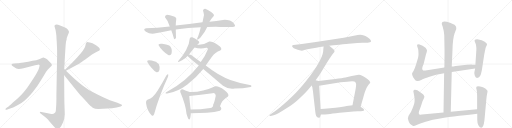
t = 0.00 s
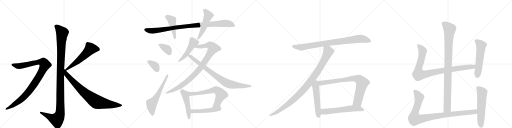
t = 4.31 s
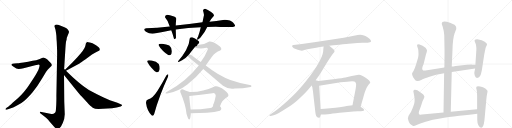
t = 8.63 s
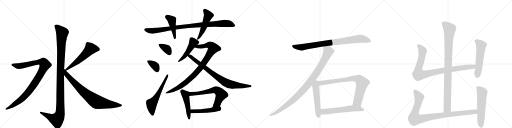
t = 12.94 s
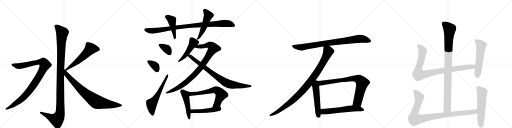
t = 17.25 s
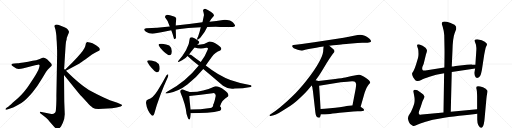
t = 21.57 s

The animated SVG that drew these frames (rendered in a browser with its animation timeline set to each time). Animation: 26 CSS @keyframes rules; one cycle of 21.57 s.

<svg version="1.1" viewBox="0 0 4096 1024" xmlns="http://www.w3.org/2000/svg">
  <g stroke="lightgray" stroke-dasharray="1,1" stroke-width="1" transform="scale(4, 4)">
    <line x1="0" y1="0" x2="256" y2="256"></line>
    <line x1="256" y1="0" x2="0" y2="256"></line>
    <line x1="128" y1="0" x2="128" y2="256"></line>
    <line x1="0" y1="128" x2="256" y2="128"></line>
    <line x1="256" y1="0" x2="512" y2="256"></line>
    <line x1="512" y1="0" x2="256" y2="256"></line>
    <line x1="384" y1="0" x2="384" y2="256"></line>
    <line x1="256" y1="128" x2="512" y2="128"></line>
    <line x1="512" y1="0" x2="768" y2="256"></line>
    <line x1="768" y1="0" x2="512" y2="256"></line>
    <line x1="640" y1="0" x2="640" y2="256"></line>
    <line x1="512" y1="128" x2="768" y2="128"></line>
    <line x1="768" y1="0" x2="1024" y2="256"></line>
    <line x1="1024" y1="0" x2="768" y2="256"></line>
    <line x1="896" y1="0" x2="896" y2="256"></line>
    <line x1="768" y1="128" x2="1024" y2="128"></line>
  </g>
<g transform="scale(1, -1) translate(0, -850)">
   <style type="text/css">
    @keyframes keyframes0 {
      from {
       stroke: black;
       stroke-dashoffset: 1170;
       stroke-width: 128;
       }
       79% {
       animation-timing-function: step-end;
       stroke: black;
       stroke-dashoffset: 0;
       stroke-width: 128;
       }
       to {
       stroke: black;
       stroke-width: 1024;
       }
       }
       #make-me-a-hanzi-animation-0 {
         animation: keyframes0 1.202148s both;
         animation-delay: 0.000000s;
         animation-timing-function: linear;
       }
    @keyframes keyframes1 {
      from {
       stroke: black;
       stroke-dashoffset: 1010;
       stroke-width: 128;
       }
       77% {
       animation-timing-function: step-end;
       stroke: black;
       stroke-dashoffset: 0;
       stroke-width: 128;
       }
       to {
       stroke: black;
       stroke-width: 1024;
       }
       }
       #make-me-a-hanzi-animation-1 {
         animation: keyframes1 1.071940s both;
         animation-delay: 1.202148s;
         animation-timing-function: linear;
       }
    @keyframes keyframes2 {
      from {
       stroke: black;
       stroke-dashoffset: 575;
       stroke-width: 128;
       }
       65% {
       animation-timing-function: step-end;
       stroke: black;
       stroke-dashoffset: 0;
       stroke-width: 128;
       }
       to {
       stroke: black;
       stroke-width: 1024;
       }
       }
       #make-me-a-hanzi-animation-2 {
         animation: keyframes2 0.717936s both;
         animation-delay: 2.274089s;
         animation-timing-function: linear;
       }
    @keyframes keyframes3 {
      from {
       stroke: black;
       stroke-dashoffset: 812;
       stroke-width: 128;
       }
       73% {
       animation-timing-function: step-end;
       stroke: black;
       stroke-dashoffset: 0;
       stroke-width: 128;
       }
       to {
       stroke: black;
       stroke-width: 1024;
       }
       }
       #make-me-a-hanzi-animation-3 {
         animation: keyframes3 0.910807s both;
         animation-delay: 2.992025s;
         animation-timing-function: linear;
       }
    @keyframes keyframes4 {
      from {
       stroke: black;
       stroke-dashoffset: 965;
       stroke-width: 128;
       }
       76% {
       animation-timing-function: step-end;
       stroke: black;
       stroke-dashoffset: 0;
       stroke-width: 128;
       }
       to {
       stroke: black;
       stroke-width: 1024;
       }
       }
       #make-me-a-hanzi-animation-4 {
         animation: keyframes4 1.035319s both;
         animation-delay: 3.902832s;
         animation-timing-function: linear;
       }
    @keyframes keyframes5 {
      from {
       stroke: black;
       stroke-dashoffset: 450;
       stroke-width: 128;
       }
       59% {
       animation-timing-function: step-end;
       stroke: black;
       stroke-dashoffset: 0;
       stroke-width: 128;
       }
       to {
       stroke: black;
       stroke-width: 1024;
       }
       }
       #make-me-a-hanzi-animation-5 {
         animation: keyframes5 0.616211s both;
         animation-delay: 4.938151s;
         animation-timing-function: linear;
       }
    @keyframes keyframes6 {
      from {
       stroke: black;
       stroke-dashoffset: 501;
       stroke-width: 128;
       }
       62% {
       animation-timing-function: step-end;
       stroke: black;
       stroke-dashoffset: 0;
       stroke-width: 128;
       }
       to {
       stroke: black;
       stroke-width: 1024;
       }
       }
       #make-me-a-hanzi-animation-6 {
         animation: keyframes6 0.657715s both;
         animation-delay: 5.554362s;
         animation-timing-function: linear;
       }
    @keyframes keyframes7 {
      from {
       stroke: black;
       stroke-dashoffset: 353;
       stroke-width: 128;
       }
       53% {
       animation-timing-function: step-end;
       stroke: black;
       stroke-dashoffset: 0;
       stroke-width: 128;
       }
       to {
       stroke: black;
       stroke-width: 1024;
       }
       }
       #make-me-a-hanzi-animation-7 {
         animation: keyframes7 0.537272s both;
         animation-delay: 6.212077s;
         animation-timing-function: linear;
       }
    @keyframes keyframes8 {
      from {
       stroke: black;
       stroke-dashoffset: 355;
       stroke-width: 128;
       }
       54% {
       animation-timing-function: step-end;
       stroke: black;
       stroke-dashoffset: 0;
       stroke-width: 128;
       }
       to {
       stroke: black;
       stroke-width: 1024;
       }
       }
       #make-me-a-hanzi-animation-8 {
         animation: keyframes8 0.538900s both;
         animation-delay: 6.749349s;
         animation-timing-function: linear;
       }
    @keyframes keyframes9 {
      from {
       stroke: black;
       stroke-dashoffset: 599;
       stroke-width: 128;
       }
       66% {
       animation-timing-function: step-end;
       stroke: black;
       stroke-dashoffset: 0;
       stroke-width: 128;
       }
       to {
       stroke: black;
       stroke-width: 1024;
       }
       }
       #make-me-a-hanzi-animation-9 {
         animation: keyframes9 0.737467s both;
         animation-delay: 7.288249s;
         animation-timing-function: linear;
       }
    @keyframes keyframes10 {
      from {
       stroke: black;
       stroke-dashoffset: 489;
       stroke-width: 128;
       }
       61% {
       animation-timing-function: step-end;
       stroke: black;
       stroke-dashoffset: 0;
       stroke-width: 128;
       }
       to {
       stroke: black;
       stroke-width: 1024;
       }
       }
       #make-me-a-hanzi-animation-10 {
         animation: keyframes10 0.647949s both;
         animation-delay: 8.025716s;
         animation-timing-function: linear;
       }
    @keyframes keyframes11 {
      from {
       stroke: black;
       stroke-dashoffset: 918;
       stroke-width: 128;
       }
       75% {
       animation-timing-function: step-end;
       stroke: black;
       stroke-dashoffset: 0;
       stroke-width: 128;
       }
       to {
       stroke: black;
       stroke-width: 1024;
       }
       }
       #make-me-a-hanzi-animation-11 {
         animation: keyframes11 0.997070s both;
         animation-delay: 8.673665s;
         animation-timing-function: linear;
       }
    @keyframes keyframes12 {
      from {
       stroke: black;
       stroke-dashoffset: 822;
       stroke-width: 128;
       }
       73% {
       animation-timing-function: step-end;
       stroke: black;
       stroke-dashoffset: 0;
       stroke-width: 128;
       }
       to {
       stroke: black;
       stroke-width: 1024;
       }
       }
       #make-me-a-hanzi-animation-12 {
         animation: keyframes12 0.918945s both;
         animation-delay: 9.670736s;
         animation-timing-function: linear;
       }
    @keyframes keyframes13 {
      from {
       stroke: black;
       stroke-dashoffset: 475;
       stroke-width: 128;
       }
       61% {
       animation-timing-function: step-end;
       stroke: black;
       stroke-dashoffset: 0;
       stroke-width: 128;
       }
       to {
       stroke: black;
       stroke-width: 1024;
       }
       }
       #make-me-a-hanzi-animation-13 {
         animation: keyframes13 0.636556s both;
         animation-delay: 10.589681s;
         animation-timing-function: linear;
       }
    @keyframes keyframes14 {
      from {
       stroke: black;
       stroke-dashoffset: 625;
       stroke-width: 128;
       }
       67% {
       animation-timing-function: step-end;
       stroke: black;
       stroke-dashoffset: 0;
       stroke-width: 128;
       }
       to {
       stroke: black;
       stroke-width: 1024;
       }
       }
       #make-me-a-hanzi-animation-14 {
         animation: keyframes14 0.758626s both;
         animation-delay: 11.226237s;
         animation-timing-function: linear;
       }
    @keyframes keyframes15 {
      from {
       stroke: black;
       stroke-dashoffset: 484;
       stroke-width: 128;
       }
       61% {
       animation-timing-function: step-end;
       stroke: black;
       stroke-dashoffset: 0;
       stroke-width: 128;
       }
       to {
       stroke: black;
       stroke-width: 1024;
       }
       }
       #make-me-a-hanzi-animation-15 {
         animation: keyframes15 0.643880s both;
         animation-delay: 11.984863s;
         animation-timing-function: linear;
       }
    @keyframes keyframes16 {
      from {
       stroke: black;
       stroke-dashoffset: 880;
       stroke-width: 128;
       }
       74% {
       animation-timing-function: step-end;
       stroke: black;
       stroke-dashoffset: 0;
       stroke-width: 128;
       }
       to {
       stroke: black;
       stroke-width: 1024;
       }
       }
       #make-me-a-hanzi-animation-16 {
         animation: keyframes16 0.966146s both;
         animation-delay: 12.628743s;
         animation-timing-function: linear;
       }
    @keyframes keyframes17 {
      from {
       stroke: black;
       stroke-dashoffset: 1002;
       stroke-width: 128;
       }
       77% {
       animation-timing-function: step-end;
       stroke: black;
       stroke-dashoffset: 0;
       stroke-width: 128;
       }
       to {
       stroke: black;
       stroke-width: 1024;
       }
       }
       #make-me-a-hanzi-animation-17 {
         animation: keyframes17 1.065430s both;
         animation-delay: 13.594889s;
         animation-timing-function: linear;
       }
    @keyframes keyframes18 {
      from {
       stroke: black;
       stroke-dashoffset: 539;
       stroke-width: 128;
       }
       64% {
       animation-timing-function: step-end;
       stroke: black;
       stroke-dashoffset: 0;
       stroke-width: 128;
       }
       to {
       stroke: black;
       stroke-width: 1024;
       }
       }
       #make-me-a-hanzi-animation-18 {
         animation: keyframes18 0.688639s both;
         animation-delay: 14.660319s;
         animation-timing-function: linear;
       }
    @keyframes keyframes19 {
      from {
       stroke: black;
       stroke-dashoffset: 812;
       stroke-width: 128;
       }
       73% {
       animation-timing-function: step-end;
       stroke: black;
       stroke-dashoffset: 0;
       stroke-width: 128;
       }
       to {
       stroke: black;
       stroke-width: 1024;
       }
       }
       #make-me-a-hanzi-animation-19 {
         animation: keyframes19 0.910807s both;
         animation-delay: 15.348958s;
         animation-timing-function: linear;
       }
    @keyframes keyframes20 {
      from {
       stroke: black;
       stroke-dashoffset: 599;
       stroke-width: 128;
       }
       66% {
       animation-timing-function: step-end;
       stroke: black;
       stroke-dashoffset: 0;
       stroke-width: 128;
       }
       to {
       stroke: black;
       stroke-width: 1024;
       }
       }
       #make-me-a-hanzi-animation-20 {
         animation: keyframes20 0.737467s both;
         animation-delay: 16.259766s;
         animation-timing-function: linear;
       }
    @keyframes keyframes21 {
      from {
       stroke: black;
       stroke-dashoffset: 994;
       stroke-width: 128;
       }
       76% {
       animation-timing-function: step-end;
       stroke: black;
       stroke-dashoffset: 0;
       stroke-width: 128;
       }
       to {
       stroke: black;
       stroke-width: 1024;
       }
       }
       #make-me-a-hanzi-animation-21 {
         animation: keyframes21 1.058919s both;
         animation-delay: 16.997233s;
         animation-timing-function: linear;
       }
    @keyframes keyframes22 {
      from {
       stroke: black;
       stroke-dashoffset: 956;
       stroke-width: 128;
       }
       76% {
       animation-timing-function: step-end;
       stroke: black;
       stroke-dashoffset: 0;
       stroke-width: 128;
       }
       to {
       stroke: black;
       stroke-width: 1024;
       }
       }
       #make-me-a-hanzi-animation-22 {
         animation: keyframes22 1.027995s both;
         animation-delay: 18.056152s;
         animation-timing-function: linear;
       }
    @keyframes keyframes23 {
      from {
       stroke: black;
       stroke-dashoffset: 559;
       stroke-width: 128;
       }
       65% {
       animation-timing-function: step-end;
       stroke: black;
       stroke-dashoffset: 0;
       stroke-width: 128;
       }
       to {
       stroke: black;
       stroke-width: 1024;
       }
       }
       #make-me-a-hanzi-animation-23 {
         animation: keyframes23 0.704915s both;
         animation-delay: 19.084147s;
         animation-timing-function: linear;
       }
    @keyframes keyframes24 {
      from {
       stroke: black;
       stroke-dashoffset: 993;
       stroke-width: 128;
       }
       76% {
       animation-timing-function: step-end;
       stroke: black;
       stroke-dashoffset: 0;
       stroke-width: 128;
       }
       to {
       stroke: black;
       stroke-width: 1024;
       }
       }
       #make-me-a-hanzi-animation-24 {
         animation: keyframes24 1.058105s both;
         animation-delay: 19.789063s;
         animation-timing-function: linear;
       }
    @keyframes keyframes25 {
      from {
       stroke: black;
       stroke-dashoffset: 577;
       stroke-width: 128;
       }
       65% {
       animation-timing-function: step-end;
       stroke: black;
       stroke-dashoffset: 0;
       stroke-width: 128;
       }
       to {
       stroke: black;
       stroke-width: 1024;
       }
       }
       #make-me-a-hanzi-animation-25 {
         animation: keyframes25 0.719564s both;
         animation-delay: 20.847168s;
         animation-timing-function: linear;
       }
</style>
<path d="M 513 298 L 523 458 Q 525 496 528 517 L 533 534 Q 533 548 543 570 Q 554 592 552 597 Q 551 602 544 613 Q 537 623 520 630 L 486 644 Q 452 658 445 653 Q 441 652 437 646 Q 435 639 438 632 L 444 612 Q 448 591 451 564 Q 452 531 454 517 L 456 469 Q 457 454 457 410 L 451 82 Q 452 65 450 13 L 447 -31 Q 446 -46 440 -52 Q 426 -64 411 -61 Q 397 -59 362 -51 L 332 -45 Q 322 -42 319 -47 Q 317 -52 325 -58 L 356 -82 Q 377 -99 381 -104 Q 386 -109 417 -146 Q 449 -184 460 -184 Q 470 -185 488 -162 L 503 -132 Q 516 -107 518 -64 L 514 39 L 512 251 L 513 298 Z" fill="lightgray"></path> 
<path d="M 59 -25 L 81 -18 Q 102 -12 136 6 Q 171 24 195 45 Q 220 66 259 111 Q 298 156 339 226 L 369 277 L 383 294 L 405 317 Q 413 324 415 329 Q 415 336 411 341 Q 407 346 392 361 Q 378 375 367 382 L 357 387 Q 355 387 353 389 L 351 390 Q 346 390 318 379 Q 290 368 261 364 Q 226 355 188 350 L 157 346 Q 152 344 140 344 L 114 342 Q 96 341 92 335 Q 89 328 109 316 Q 132 298 149 298 Q 167 298 188 304 L 281 328 Q 291 332 303 333 Q 315 334 316 331 Q 318 328 314 313 Q 311 298 296 270 Q 281 242 246 190 Q 212 137 191 115 Q 171 92 145 66 L 101 28 Q 74 2 71 1 L 53 -12 Q 41 -21 44 -25 Q 45 -29 59 -25 Z" fill="lightgray"></path> 
<path d="M 688 506 L 682 480 Q 677 456 617 390 L 577 348 L 520 292 C 499 271 502 270 528 284 L 636 343 Q 648 350 682 374 L 736 414 Q 763 433 779 439 Q 796 445 797 449 L 799 456 Q 799 470 768 489 Q 737 507 719 510 Q 702 512 700 514 L 698 514 Q 688 508 688 506 Z" fill="lightgray"></path> 
<path d="M 520 292 L 513 298 C 491 318 493 274 512 251 L 604 137 Q 640 92 650 82 L 696 32 Q 726 -2 742 -11 Q 758 -20 787 -22 L 897 -16 L 933 -9 L 965 -1 Q 977 4 977 8 Q 977 13 966 17 L 939 28 L 879 48 L 825 72 Q 772 97 711 130 Q 632 180 528 284 L 520 292 Z" fill="lightgray"></path> 
<path d="M 1658 634 Q 1708 636 1761 635 Q 1814 634 1842 634 Q 1883 634 1880.5 646 Q 1878 658 1860 674 Q 1841 689 1817 690.5 Q 1793 692 1784 690 Q 1731 683 1676 676 L 1620 672 Q 1514 657 1406 646 L 1358 638 Q 1252 626 1170 624 Q 1138 617 1167.5 597 Q 1197 577 1234 582 Q 1300 595 1370 608 L 1406 614 Q 1506 629 1606 632 L 1658 634 Z" fill="lightgray"></path> 
<path d="M 1406 646 Q 1406 665 1410 696 Q 1413 714 1385.5 721 Q 1358 728 1336 732 Q 1317 728 1320 712 Q 1345 685 1358 638 L 1370 608 Q 1379 586 1392 540 Q 1400 530 1408 548 Q 1407 584 1406 614 L 1406 646 Z" fill="lightgray"></path> 
<path d="M 1578 544 Q 1573 522 1592 540 Q 1598 543 1604 550 Q 1638 589 1658 634 L 1676 676 Q 1693 705 1710 722 Q 1718 736 1689 755 Q 1660 774 1642 780 Q 1628 782 1624 766 Q 1629 749 1632 730 Q 1626 702 1620 672 L 1606 632 Q 1598 594 1584 556 Q 1582 554 1578 544 Z" fill="lightgray"></path> 
<path d="M 1346 410 Q 1371 401 1374 434 Q 1377 467 1354 486 Q 1332 496 1297 500 Q 1262 504 1270 486 Q 1280 467 1303 443.5 Q 1326 420 1346 410 Z" fill="lightgray"></path> 
<path d="M 1252 272 Q 1270 268 1275.5 291 Q 1281 314 1270 338 Q 1252 358 1213 365.5 Q 1174 373 1178 356 Q 1188 336 1211.5 307.5 Q 1235 279 1252 272 Z" fill="lightgray"></path> 
<path d="M 1234 -59 Q 1274 84 1344 236 Q 1353 267 1332 248 Q 1301 190 1261.5 127 Q 1222 64 1184 54 Q 1166 50 1168.5 23.5 Q 1171 -3 1184.5 -31 Q 1198 -59 1212.5 -71 Q 1227 -83 1234 -59 Z" fill="lightgray"></path> 
<path d="M 1592 518 L 1578 530 Q 1562 542 1538 552 Q 1523 556 1518 542 Q 1516 499 1488 449 Q 1459 399 1426 362 Q 1413 343 1460 370 Q 1483 381 1500 402 L 1512 414 Q 1534 443 1556 470 C 1575 493 1565 466 1580 492 Q 1580 498 1590 502 Q 1597 511 1592 518 Z" fill="lightgray"></path> 
<path d="M 1590 326 Q 1486 195 1340 118 Q 1304 97 1346 104 Q 1428 119 1499 174 Q 1570 229 1626 298 L 1646 326 Q 1666 355 1694 394 Q 1721 432 1762 446 Q 1787 462 1741 492 Q 1695 522 1674 518 Q 1628 488 1580 492 C 1550 492 1527 477 1556 470 Q 1604 455 1650 468 Q 1669 471 1662 454 Q 1641 398 1606 354 L 1590 326 Z" fill="lightgray"></path> 
<path d="M 1500 402 Q 1540 364 1590 326 L 1626 298 Q 1699 237 1784 164 Q 1829 133 1878 142 Q 1942 142 2006 154 Q 2017 159 2008 168 Q 1932 180 1843 211 Q 1754 241 1646 326 L 1606 354 Q 1569 380 1530 410 Q 1521 415 1512 414 C 1483 420 1480 421 1500 402 Z" fill="lightgray"></path> 
<path d="M 1518 114 Q 1487 123 1460 136 Q 1439 134 1442 114 Q 1485 14 1492 -59 Q 1518 -150 1526 -65 L 1526 -55 L 1526 -30 Q 1517 35 1514 82 C 1512 112 1524 112 1518 114 Z" fill="lightgray"></path> 
<path d="M 1760 0 Q 1775 51 1824 78 Q 1839 98 1794 131 Q 1749 164 1722 160 Q 1618 111 1518 114 C 1488 114 1484 78 1514 82 Q 1605 93 1700 104 Q 1725 110 1726 84 Q 1720 50 1708 14 C 1699 -15 1750 -28 1760 0 Z" fill="lightgray"></path> 
<path d="M 1760 -36 Q 1781 -21 1760 0 C 1740 23 1715 43 1708 14 Q 1704 -11 1682 -14 Q 1605 -26 1526 -26 C 1496 -26 1491 -56 1526 -55 Q 1591 -54 1656 -52 Q 1720 -49 1760 -36 Z" fill="lightgray"></path> 
<path d="M 2634 484 L 2665 488 Q 2720 494 2742 496 Q 2763 498 2813 502 Q 2863 506 2898 508 L 2941 509 Q 2965 510 2967 516 Q 2968 518 2968 520 Q 2968 526 2963 532 Q 2959 540 2943 551 Q 2927 561 2912 566 Q 2897 571 2881 572 Q 2867 572 2831 564 Q 2793 556 2749 548 L 2645 532 L 2513 513 L 2415 498 L 2365 492 L 2347 490 Q 2339 488 2337 483 L 2337 482 Q 2337 477 2342 472 Q 2347 465 2365 458 Q 2383 452 2397 448 Q 2406 445 2415 445 Q 2419 445 2423 446 L 2441 452 Q 2459 458 2481 461 L 2530 468 Q 2558 474 2589 478 L 2634 484 Z" fill="lightgray"></path> 
<path d="M 2589 478 L 2587 463 L 2585 436 Q 2583 421 2575 400 Q 2567 380 2552 352 Q 2537 324 2510 284 Q 2482 244 2452 206 Q 2422 168 2395 138 Q 2369 108 2333 74 Q 2299 41 2267 14 Q 2235 -14 2216 -28 Q 2197 -42 2179 -54 L 2162 -65 Q 2156 -69 2156 -73 L 2156 -75 Q 2158 -78 2163 -78 L 2165 -78 L 2189 -72 Q 2204 -68 2231 -53 Q 2258 -38 2289 -18 Q 2321 1 2346 20 Q 2371 40 2408 75 Q 2445 110 2461 129 L 2493 166 L 2525 208 L 2551 244 Q 2565 265 2592 310 Q 2619 356 2624 363 Q 2629 371 2645 394 Q 2661 418 2668 426 Q 2675 434 2676 439 L 2676 441 Q 2676 445 2673 451 Q 2668 458 2658 465 L 2634 484 C 2610 503 2592 508 2589 478 Z" fill="lightgray"></path> 
<path d="M 2493 166 L 2499 152 Q 2499 148 2502 131 Q 2505 114 2505 108 L 2523 -50 Q 2525 -68 2530 -77 Q 2535 -86 2543 -90 Q 2548 -91 2552 -91 L 2555 -91 Q 2559 -90 2563 -80 L 2567 -66 L 2565 -22 L 2553 165 C 2551 195 2551 202 2549 202 L 2525 208 C 2496 215 2481 194 2493 166 Z" fill="lightgray"></path> 
<path d="M 2885 -3 L 2917 108 Q 2921 122 2927 135 Q 2933 148 2939 158 Q 2945 170 2953 178 Q 2961 186 2962 190 Q 2962 196 2953 206 Q 2943 216 2928 226 Q 2912 237 2897 244 Q 2883 252 2873 253 L 2871 253 Q 2861 253 2836 247 Q 2807 241 2805 240 L 2763 230 Q 2739 225 2681 218 L 2549 202 C 2519 198 2523 160 2553 165 L 2725 192 L 2777 197 Q 2811 200 2817 200 Q 2839 200 2843 193 Q 2848 186 2849 175 Q 2849 164 2845 139 L 2820 8 C 2814 -21 2877 -32 2885 -3 Z" fill="lightgray"></path> 
<path d="M 2567 -66 L 2584 -66 Q 2595 -66 2623 -63 Q 2653 -60 2717 -52 L 2785 -46 Q 2829 -42 2861 -40 Q 2893 -39 2901 -38 Q 2910 -36 2913 -32 L 2913 -30 Q 2913 -26 2907 -20 L 2885 -3 L 2820 8 L 2806 7 Q 2795 6 2755 -1 Q 2715 -8 2683 -12 L 2619 -17 Q 2601 -19 2565 -22 C 2535 -25 2537 -66 2567 -66 Z" fill="lightgray"></path> 
<path d="M 3606 -43 L 3614 274 L 3614 318 L 3620 452 Q 3622 544 3637 585 L 3650 618 L 3649 636 Q 3644 644 3636 652 Q 3628 659 3600 669 Q 3534 689 3534 663 Q 3533 658 3541 639 Q 3552 603 3554 569 L 3556 460 Q 3557 449 3555 311 L 3553 264 L 3548 -50 C 3548 -80 3605 -73 3606 -43 Z" fill="lightgray"></path> 
<path d="M 3614 274 L 3801 302 C 3831 306 3833 331 3803 332 L 3778 333 Q 3775 334 3735 332 L 3645 322 Q 3623 318 3614 318 L 3555 311 L 3416 288 Q 3390 283 3385 287 Q 3368 297 3389 338 L 3408 416 Q 3416 440 3416 447 Q 3415 454 3404 468 Q 3384 488 3351 497 Q 3342 497 3341 494 Q 3335 493 3337 485 Q 3338 477 3343 464 Q 3347 450 3347 443 L 3348 419 Q 3348 403 3344 387 L 3329 336 Q 3317 297 3308 283 Q 3298 269 3297 265 Q 3295 260 3300 244 Q 3305 228 3315 218 Q 3323 206 3329 204 L 3338 202 Q 3352 200 3370 211 Q 3387 221 3436 237 Q 3484 253 3553 264 L 3614 274 Z" fill="lightgray"></path> 
<path d="M 3801 302 L 3795 273 Q 3793 265 3798 246 Q 3807 215 3832 233 Q 3844 244 3847 256 Q 3850 267 3855 290 L 3873 408 Q 3874 417 3880 445 Q 3885 472 3889 478 Q 3893 484 3893 487 L 3895 491 L 3896 498 Q 3896 503 3878 517 Q 3860 530 3818 536 Q 3800 536 3796 526 Q 3795 524 3803 506 Q 3811 488 3811 466 Q 3811 443 3810 438 L 3803 332 L 3801 302 Z" fill="lightgray"></path> 
<path d="M 3817 -23 L 3606 -43 L 3548 -50 L 3397 -64 Q 3365 -68 3359 -67 Q 3345 -62 3353 -38 L 3366 -3 L 3380 40 Q 3380 42 3388 56 Q 3395 70 3395 78 Q 3394 93 3362 113 Q 3333 135 3317 132 Q 3311 130 3309 126 Q 3306 121 3307 119 L 3312 92 Q 3317 67 3317 51 Q 3317 34 3313 19 Q 3308 4 3299 -19 Q 3290 -43 3277 -61 Q 3263 -79 3263 -97 Q 3272 -138 3287 -146 L 3305 -157 Q 3310 -162 3333 -150 Q 3356 -139 3405 -124 Q 3454 -110 3475 -106 L 3521 -98 Q 3583 -86 3674 -76 Q 3764 -67 3818 -60 C 3848 -56 3847 -20 3817 -23 Z" fill="lightgray"></path> 
<path d="M 3814 158 L 3810 151 Q 3808 146 3813 133 Q 3817 119 3817 83 L 3817 -23 L 3818 -60 L 3818 -100 Q 3817 -131 3827 -152 Q 3846 -183 3860 -166 Q 3873 -149 3877 -96 L 3891 58 Q 3893 83 3897 100 Q 3901 117 3900 124 Q 3889 142 3864 152 Q 3839 161 3824 161 Q 3816 159 3814 158 Z" fill="lightgray"></path> 
      <clipPath id="make-me-a-hanzi-clip-0">
      <path d="M 513 298 L 523 458 Q 525 496 528 517 L 533 534 Q 533 548 543 570 Q 554 592 552 597 Q 551 602 544 613 Q 537 623 520 630 L 486 644 Q 452 658 445 653 Q 441 652 437 646 Q 435 639 438 632 L 444 612 Q 448 591 451 564 Q 452 531 454 517 L 456 469 Q 457 454 457 410 L 451 82 Q 452 65 450 13 L 447 -31 Q 446 -46 440 -52 Q 426 -64 411 -61 Q 397 -59 362 -51 L 332 -45 Q 322 -42 319 -47 Q 317 -52 325 -58 L 356 -82 Q 377 -99 381 -104 Q 386 -109 417 -146 Q 449 -184 460 -184 Q 470 -185 488 -162 L 503 -132 Q 516 -107 518 -64 L 514 39 L 512 251 L 513 298 Z" fill="lightgray"></path>
      </clipPath>
      <path clip-path="url(#make-me-a-hanzi-clip-0)" d="M 449 640 L 497 587 L 484 307 L 480 -58 L 473 -82 L 455 -107 L 326 -50 " fill="none" id="make-me-a-hanzi-animation-0" stroke-dasharray="1042 2084" stroke-linecap="round"></path>

      <clipPath id="make-me-a-hanzi-clip-1">
      <path d="M 59 -25 L 81 -18 Q 102 -12 136 6 Q 171 24 195 45 Q 220 66 259 111 Q 298 156 339 226 L 369 277 L 383 294 L 405 317 Q 413 324 415 329 Q 415 336 411 341 Q 407 346 392 361 Q 378 375 367 382 L 357 387 Q 355 387 353 389 L 351 390 Q 346 390 318 379 Q 290 368 261 364 Q 226 355 188 350 L 157 346 Q 152 344 140 344 L 114 342 Q 96 341 92 335 Q 89 328 109 316 Q 132 298 149 298 Q 167 298 188 304 L 281 328 Q 291 332 303 333 Q 315 334 316 331 Q 318 328 314 313 Q 311 298 296 270 Q 281 242 246 190 Q 212 137 191 115 Q 171 92 145 66 L 101 28 Q 74 2 71 1 L 53 -12 Q 41 -21 44 -25 Q 45 -29 59 -25 Z" fill="lightgray"></path>
      </clipPath>
      <path clip-path="url(#make-me-a-hanzi-clip-1)" d="M 99 333 L 154 321 L 319 355 L 349 349 L 360 332 L 310 233 L 221 108 L 155 44 L 52 -21 " fill="none" id="make-me-a-hanzi-animation-1" stroke-dasharray="882 1764" stroke-linecap="round"></path>

      <clipPath id="make-me-a-hanzi-clip-2">
      <path d="M 688 506 L 682 480 Q 677 456 617 390 L 577 348 L 520 292 C 499 271 502 270 528 284 L 636 343 Q 648 350 682 374 L 736 414 Q 763 433 779 439 Q 796 445 797 449 L 799 456 Q 799 470 768 489 Q 737 507 719 510 Q 702 512 700 514 L 698 514 Q 688 508 688 506 Z" fill="lightgray"></path>
      </clipPath>
      <path clip-path="url(#make-me-a-hanzi-clip-2)" d="M 786 456 L 762 462 L 724 461 L 635 372 L 530 294 " fill="none" id="make-me-a-hanzi-animation-2" stroke-dasharray="447 894" stroke-linecap="round"></path>

      <clipPath id="make-me-a-hanzi-clip-3">
      <path d="M 520 292 L 513 298 C 491 318 493 274 512 251 L 604 137 Q 640 92 650 82 L 696 32 Q 726 -2 742 -11 Q 758 -20 787 -22 L 897 -16 L 933 -9 L 965 -1 Q 977 4 977 8 Q 977 13 966 17 L 939 28 L 879 48 L 825 72 Q 772 97 711 130 Q 632 180 528 284 L 520 292 Z" fill="lightgray"></path>
      </clipPath>
      <path clip-path="url(#make-me-a-hanzi-clip-3)" d="M 520 284 L 530 256 L 634 147 L 763 41 L 792 30 L 876 15 L 968 8 " fill="none" id="make-me-a-hanzi-animation-3" stroke-dasharray="684 1368" stroke-linecap="round"></path>

      <clipPath id="make-me-a-hanzi-clip-4">
      <path d="M 1658 634 Q 1708 636 1761 635 Q 1814 634 1842 634 Q 1883 634 1880.5 646 Q 1878 658 1860 674 Q 1841 689 1817 690.5 Q 1793 692 1784 690 Q 1731 683 1676 676 L 1620 672 Q 1514 657 1406 646 L 1358 638 Q 1252 626 1170 624 Q 1138 617 1167.5 597 Q 1197 577 1234 582 Q 1300 595 1370 608 L 1406 614 Q 1506 629 1606 632 L 1658 634 Z" fill="lightgray"></path>
      </clipPath>
      <path clip-path="url(#make-me-a-hanzi-clip-4)" d="M 1167 611 L 1225 603 L 1431 634 L 1765 662 L 1820 662 L 1870 647 " fill="none" id="make-me-a-hanzi-animation-4" stroke-dasharray="837 1674" stroke-linecap="round"></path>

      <clipPath id="make-me-a-hanzi-clip-5">
      <path d="M 1406 646 Q 1406 665 1410 696 Q 1413 714 1385.5 721 Q 1358 728 1336 732 Q 1317 728 1320 712 Q 1345 685 1358 638 L 1370 608 Q 1379 586 1392 540 Q 1400 530 1408 548 Q 1407 584 1406 614 L 1406 646 Z" fill="lightgray"></path>
      </clipPath>
      <path clip-path="url(#make-me-a-hanzi-clip-5)" d="M 1334 716 L 1375 688 L 1399 546 " fill="none" id="make-me-a-hanzi-animation-5" stroke-dasharray="322 644" stroke-linecap="round"></path>

      <clipPath id="make-me-a-hanzi-clip-6">
      <path d="M 1578 544 Q 1573 522 1592 540 Q 1598 543 1604 550 Q 1638 589 1658 634 L 1676 676 Q 1693 705 1710 722 Q 1718 736 1689 755 Q 1660 774 1642 780 Q 1628 782 1624 766 Q 1629 749 1632 730 Q 1626 702 1620 672 L 1606 632 Q 1598 594 1584 556 Q 1582 554 1578 544 Z" fill="lightgray"></path>
      </clipPath>
      <path clip-path="url(#make-me-a-hanzi-clip-6)" d="M 1639 765 L 1667 727 L 1619 601 L 1587 547 " fill="none" id="make-me-a-hanzi-animation-6" stroke-dasharray="373 746" stroke-linecap="round"></path>

      <clipPath id="make-me-a-hanzi-clip-7">
      <path d="M 1346 410 Q 1371 401 1374 434 Q 1377 467 1354 486 Q 1332 496 1297 500 Q 1262 504 1270 486 Q 1280 467 1303 443.5 Q 1326 420 1346 410 Z" fill="lightgray"></path>
      </clipPath>
      <path clip-path="url(#make-me-a-hanzi-clip-7)" d="M 1286 489 L 1336 458 L 1355 425 " fill="none" id="make-me-a-hanzi-animation-7" stroke-dasharray="225 450" stroke-linecap="round"></path>

      <clipPath id="make-me-a-hanzi-clip-8">
      <path d="M 1252 272 Q 1270 268 1275.5 291 Q 1281 314 1270 338 Q 1252 358 1213 365.5 Q 1174 373 1178 356 Q 1188 336 1211.5 307.5 Q 1235 279 1252 272 Z" fill="lightgray"></path>
      </clipPath>
      <path clip-path="url(#make-me-a-hanzi-clip-8)" d="M 1188 358 L 1238 325 L 1256 290 " fill="none" id="make-me-a-hanzi-animation-8" stroke-dasharray="227 454" stroke-linecap="round"></path>

      <clipPath id="make-me-a-hanzi-clip-9">
      <path d="M 1234 -59 Q 1274 84 1344 236 Q 1353 267 1332 248 Q 1301 190 1261.5 127 Q 1222 64 1184 54 Q 1166 50 1168.5 23.5 Q 1171 -3 1184.5 -31 Q 1198 -59 1212.5 -71 Q 1227 -83 1234 -59 Z" fill="lightgray"></path>
      </clipPath>
      <path clip-path="url(#make-me-a-hanzi-clip-9)" d="M 1221 -62 L 1213 -24 L 1213 19 L 1275 114 L 1342 246 " fill="none" id="make-me-a-hanzi-animation-9" stroke-dasharray="471 942" stroke-linecap="round"></path>

      <clipPath id="make-me-a-hanzi-clip-10">
      <path d="M 1592 518 L 1578 530 Q 1562 542 1538 552 Q 1523 556 1518 542 Q 1516 499 1488 449 Q 1459 399 1426 362 Q 1413 343 1460 370 Q 1483 381 1500 402 L 1512 414 Q 1534 443 1556 470 C 1575 493 1565 466 1580 492 Q 1580 498 1590 502 Q 1597 511 1592 518 Z" fill="lightgray"></path>
      </clipPath>
      <path clip-path="url(#make-me-a-hanzi-clip-10)" d="M 1582 511 L 1548 509 L 1496 424 L 1447 365 L 1434 365 L 1429 357 " fill="none" id="make-me-a-hanzi-animation-10" stroke-dasharray="361 722" stroke-linecap="round"></path>

      <clipPath id="make-me-a-hanzi-clip-11">
      <path d="M 1590 326 Q 1486 195 1340 118 Q 1304 97 1346 104 Q 1428 119 1499 174 Q 1570 229 1626 298 L 1646 326 Q 1666 355 1694 394 Q 1721 432 1762 446 Q 1787 462 1741 492 Q 1695 522 1674 518 Q 1628 488 1580 492 C 1550 492 1527 477 1556 470 Q 1604 455 1650 468 Q 1669 471 1662 454 Q 1641 398 1606 354 L 1590 326 Z" fill="lightgray"></path>
      </clipPath>
      <path clip-path="url(#make-me-a-hanzi-clip-11)" d="M 1564 469 L 1586 478 L 1683 488 L 1705 464 L 1611 316 L 1536 233 L 1444 159 L 1351 114 " fill="none" id="make-me-a-hanzi-animation-11" stroke-dasharray="790 1580" stroke-linecap="round"></path>

      <clipPath id="make-me-a-hanzi-clip-12">
      <path d="M 1500 402 Q 1540 364 1590 326 L 1626 298 Q 1699 237 1784 164 Q 1829 133 1878 142 Q 1942 142 2006 154 Q 2017 159 2008 168 Q 1932 180 1843 211 Q 1754 241 1646 326 L 1606 354 Q 1569 380 1530 410 Q 1521 415 1512 414 C 1483 420 1480 421 1500 402 Z" fill="lightgray"></path>
      </clipPath>
      <path clip-path="url(#make-me-a-hanzi-clip-12)" d="M 1508 400 L 1517 403 L 1529 395 L 1728 240 L 1818 183 L 1885 168 L 2000 162 " fill="none" id="make-me-a-hanzi-animation-12" stroke-dasharray="694 1388" stroke-linecap="round"></path>

      <clipPath id="make-me-a-hanzi-clip-13">
      <path d="M 1518 114 Q 1487 123 1460 136 Q 1439 134 1442 114 Q 1485 14 1492 -59 Q 1518 -150 1526 -65 L 1526 -55 L 1526 -30 Q 1517 35 1514 82 C 1512 112 1524 112 1518 114 Z" fill="lightgray"></path>
      </clipPath>
      <path clip-path="url(#make-me-a-hanzi-clip-13)" d="M 1459 119 L 1485 91 L 1507 -24 L 1506 -77 L 1516 -82 " fill="none" id="make-me-a-hanzi-animation-13" stroke-dasharray="347 694" stroke-linecap="round"></path>

      <clipPath id="make-me-a-hanzi-clip-14">
      <path d="M 1760 0 Q 1775 51 1824 78 Q 1839 98 1794 131 Q 1749 164 1722 160 Q 1618 111 1518 114 C 1488 114 1484 78 1514 82 Q 1605 93 1700 104 Q 1725 110 1726 84 Q 1720 50 1708 14 C 1699 -15 1750 -28 1760 0 Z" fill="lightgray"></path>
      </clipPath>
      <path clip-path="url(#make-me-a-hanzi-clip-14)" d="M 1521 87 L 1531 99 L 1630 111 L 1728 131 L 1752 117 L 1769 94 L 1744 34 L 1716 19 " fill="none" id="make-me-a-hanzi-animation-14" stroke-dasharray="497 994" stroke-linecap="round"></path>

      <clipPath id="make-me-a-hanzi-clip-15">
      <path d="M 1760 -36 Q 1781 -21 1760 0 C 1740 23 1715 43 1708 14 Q 1704 -11 1682 -14 Q 1605 -26 1526 -26 C 1496 -26 1491 -56 1526 -55 Q 1591 -54 1656 -52 Q 1720 -49 1760 -36 Z" fill="lightgray"></path>
      </clipPath>
      <path clip-path="url(#make-me-a-hanzi-clip-15)" d="M 1534 -28 L 1540 -40 L 1590 -40 L 1681 -33 L 1723 -18 L 1752 -19 " fill="none" id="make-me-a-hanzi-animation-15" stroke-dasharray="356 712" stroke-linecap="round"></path>

      <clipPath id="make-me-a-hanzi-clip-16">
      <path d="M 2634 484 L 2665 488 Q 2720 494 2742 496 Q 2763 498 2813 502 Q 2863 506 2898 508 L 2941 509 Q 2965 510 2967 516 Q 2968 518 2968 520 Q 2968 526 2963 532 Q 2959 540 2943 551 Q 2927 561 2912 566 Q 2897 571 2881 572 Q 2867 572 2831 564 Q 2793 556 2749 548 L 2645 532 L 2513 513 L 2415 498 L 2365 492 L 2347 490 Q 2339 488 2337 483 L 2337 482 Q 2337 477 2342 472 Q 2347 465 2365 458 Q 2383 452 2397 448 Q 2406 445 2415 445 Q 2419 445 2423 446 L 2441 452 Q 2459 458 2481 461 L 2530 468 Q 2558 474 2589 478 L 2634 484 Z" fill="lightgray"></path>
      </clipPath>
      <path clip-path="url(#make-me-a-hanzi-clip-16)" d="M 2345 483 L 2362 476 L 2419 472 L 2538 494 L 2885 540 L 2916 536 L 2959 520 " fill="none" id="make-me-a-hanzi-animation-16" stroke-dasharray="752 1504" stroke-linecap="round"></path>

      <clipPath id="make-me-a-hanzi-clip-17">
      <path d="M 2589 478 L 2587 463 L 2585 436 Q 2583 421 2575 400 Q 2567 380 2552 352 Q 2537 324 2510 284 Q 2482 244 2452 206 Q 2422 168 2395 138 Q 2369 108 2333 74 Q 2299 41 2267 14 Q 2235 -14 2216 -28 Q 2197 -42 2179 -54 L 2162 -65 Q 2156 -69 2156 -73 L 2156 -75 Q 2158 -78 2163 -78 L 2165 -78 L 2189 -72 Q 2204 -68 2231 -53 Q 2258 -38 2289 -18 Q 2321 1 2346 20 Q 2371 40 2408 75 Q 2445 110 2461 129 L 2493 166 L 2525 208 L 2551 244 Q 2565 265 2592 310 Q 2619 356 2624 363 Q 2629 371 2645 394 Q 2661 418 2668 426 Q 2675 434 2676 439 L 2676 441 Q 2676 445 2673 451 Q 2668 458 2658 465 L 2634 484 C 2610 503 2592 508 2589 478 Z" fill="lightgray"></path>
      </clipPath>
      <path clip-path="url(#make-me-a-hanzi-clip-17)" d="M 2598 469 L 2623 445 L 2620 421 L 2564 315 L 2475 188 L 2410 113 L 2327 35 L 2217 -46 L 2161 -74 " fill="none" id="make-me-a-hanzi-animation-17" stroke-dasharray="874 1748" stroke-linecap="round"></path>

      <clipPath id="make-me-a-hanzi-clip-18">
      <path d="M 2493 166 L 2499 152 Q 2499 148 2502 131 Q 2505 114 2505 108 L 2523 -50 Q 2525 -68 2530 -77 Q 2535 -86 2543 -90 Q 2548 -91 2552 -91 L 2555 -91 Q 2559 -90 2563 -80 L 2567 -66 L 2565 -22 L 2553 165 C 2551 195 2551 202 2549 202 L 2525 208 C 2496 215 2481 194 2493 166 Z" fill="lightgray"></path>
      </clipPath>
      <path clip-path="url(#make-me-a-hanzi-clip-18)" d="M 2541 195 L 2532 187 L 2525 162 L 2543 -40 L 2554 -81 " fill="none" id="make-me-a-hanzi-animation-18" stroke-dasharray="411 822" stroke-linecap="round"></path>

      <clipPath id="make-me-a-hanzi-clip-19">
      <path d="M 2885 -3 L 2917 108 Q 2921 122 2927 135 Q 2933 148 2939 158 Q 2945 170 2953 178 Q 2961 186 2962 190 Q 2962 196 2953 206 Q 2943 216 2928 226 Q 2912 237 2897 244 Q 2883 252 2873 253 L 2871 253 Q 2861 253 2836 247 Q 2807 241 2805 240 L 2763 230 Q 2739 225 2681 218 L 2549 202 C 2519 198 2523 160 2553 165 L 2725 192 L 2777 197 Q 2811 200 2817 200 Q 2839 200 2843 193 Q 2848 186 2849 175 Q 2849 164 2845 139 L 2820 8 C 2814 -21 2877 -32 2885 -3 Z" fill="lightgray"></path>
      </clipPath>
      <path clip-path="url(#make-me-a-hanzi-clip-19)" d="M 2560 172 L 2568 186 L 2661 200 L 2830 223 L 2870 217 L 2898 186 L 2896 175 L 2861 38 L 2828 14 " fill="none" id="make-me-a-hanzi-animation-19" stroke-dasharray="684 1368" stroke-linecap="round"></path>

      <clipPath id="make-me-a-hanzi-clip-20">
      <path d="M 2567 -66 L 2584 -66 Q 2595 -66 2623 -63 Q 2653 -60 2717 -52 L 2785 -46 Q 2829 -42 2861 -40 Q 2893 -39 2901 -38 Q 2910 -36 2913 -32 L 2913 -30 Q 2913 -26 2907 -20 L 2885 -3 L 2820 8 L 2806 7 Q 2795 6 2755 -1 Q 2715 -8 2683 -12 L 2619 -17 Q 2601 -19 2565 -22 C 2535 -25 2537 -66 2567 -66 Z" fill="lightgray"></path>
      </clipPath>
      <path clip-path="url(#make-me-a-hanzi-clip-20)" d="M 2571 -58 L 2588 -43 L 2815 -17 L 2875 -20 L 2905 -31 " fill="none" id="make-me-a-hanzi-animation-20" stroke-dasharray="471 942" stroke-linecap="round"></path>

      <clipPath id="make-me-a-hanzi-clip-21">
      <path d="M 3606 -43 L 3614 274 L 3614 318 L 3620 452 Q 3622 544 3637 585 L 3650 618 L 3649 636 Q 3644 644 3636 652 Q 3628 659 3600 669 Q 3534 689 3534 663 Q 3533 658 3541 639 Q 3552 603 3554 569 L 3556 460 Q 3557 449 3555 311 L 3553 264 L 3548 -50 C 3548 -80 3605 -73 3606 -43 Z" fill="lightgray"></path>
      </clipPath>
      <path clip-path="url(#make-me-a-hanzi-clip-21)" d="M 3547 664 L 3597 617 L 3589 531 L 3578 -17 L 3554 -42 " fill="none" id="make-me-a-hanzi-animation-21" stroke-dasharray="866 1732" stroke-linecap="round"></path>

      <clipPath id="make-me-a-hanzi-clip-22">
      <path d="M 3614 274 L 3801 302 C 3831 306 3833 331 3803 332 L 3778 333 Q 3775 334 3735 332 L 3645 322 Q 3623 318 3614 318 L 3555 311 L 3416 288 Q 3390 283 3385 287 Q 3368 297 3389 338 L 3408 416 Q 3416 440 3416 447 Q 3415 454 3404 468 Q 3384 488 3351 497 Q 3342 497 3341 494 Q 3335 493 3337 485 Q 3338 477 3343 464 Q 3347 450 3347 443 L 3348 419 Q 3348 403 3344 387 L 3329 336 Q 3317 297 3308 283 Q 3298 269 3297 265 Q 3295 260 3300 244 Q 3305 228 3315 218 Q 3323 206 3329 204 L 3338 202 Q 3352 200 3370 211 Q 3387 221 3436 237 Q 3484 253 3553 264 L 3614 274 Z" fill="lightgray"></path>
      </clipPath>
      <path clip-path="url(#make-me-a-hanzi-clip-22)" d="M 3349 485 L 3381 443 L 3367 364 L 3348 301 L 3348 255 L 3400 255 L 3551 288 L 3774 315 L 3796 325 " fill="none" id="make-me-a-hanzi-animation-22" stroke-dasharray="828 1656" stroke-linecap="round"></path>

      <clipPath id="make-me-a-hanzi-clip-23">
      <path d="M 3801 302 L 3795 273 Q 3793 265 3798 246 Q 3807 215 3832 233 Q 3844 244 3847 256 Q 3850 267 3855 290 L 3873 408 Q 3874 417 3880 445 Q 3885 472 3889 478 Q 3893 484 3893 487 L 3895 491 L 3896 498 Q 3896 503 3878 517 Q 3860 530 3818 536 Q 3800 536 3796 526 Q 3795 524 3803 506 Q 3811 488 3811 466 Q 3811 443 3810 438 L 3803 332 L 3801 302 Z" fill="lightgray"></path>
      </clipPath>
      <path clip-path="url(#make-me-a-hanzi-clip-23)" d="M 3805 525 L 3824 514 L 3849 487 L 3818 245 " fill="none" id="make-me-a-hanzi-animation-23" stroke-dasharray="431 862" stroke-linecap="round"></path>

      <clipPath id="make-me-a-hanzi-clip-24">
      <path d="M 3817 -23 L 3606 -43 L 3548 -50 L 3397 -64 Q 3365 -68 3359 -67 Q 3345 -62 3353 -38 L 3366 -3 L 3380 40 Q 3380 42 3388 56 Q 3395 70 3395 78 Q 3394 93 3362 113 Q 3333 135 3317 132 Q 3311 130 3309 126 Q 3306 121 3307 119 L 3312 92 Q 3317 67 3317 51 Q 3317 34 3313 19 Q 3308 4 3299 -19 Q 3290 -43 3277 -61 Q 3263 -79 3263 -97 Q 3272 -138 3287 -146 L 3305 -157 Q 3310 -162 3333 -150 Q 3356 -139 3405 -124 Q 3454 -110 3475 -106 L 3521 -98 Q 3583 -86 3674 -76 Q 3764 -67 3818 -60 C 3848 -56 3847 -20 3817 -23 Z" fill="lightgray"></path>
      </clipPath>
      <path clip-path="url(#make-me-a-hanzi-clip-24)" d="M 3321 119 L 3353 68 L 3342 13 L 3317 -56 L 3318 -100 L 3362 -102 L 3572 -67 L 3774 -47 L 3801 -42 L 3810 -29 " fill="none" id="make-me-a-hanzi-animation-24" stroke-dasharray="865 1730" stroke-linecap="round"></path>

      <clipPath id="make-me-a-hanzi-clip-25">
      <path d="M 3814 158 L 3810 151 Q 3808 146 3813 133 Q 3817 119 3817 83 L 3817 -23 L 3818 -60 L 3818 -100 Q 3817 -131 3827 -152 Q 3846 -183 3860 -166 Q 3873 -149 3877 -96 L 3891 58 Q 3893 83 3897 100 Q 3901 117 3900 124 Q 3889 142 3864 152 Q 3839 161 3824 161 Q 3816 159 3814 158 Z" fill="lightgray"></path>
      </clipPath>
      <path clip-path="url(#make-me-a-hanzi-clip-25)" d="M 3822 149 L 3857 109 L 3849 -159 " fill="none" id="make-me-a-hanzi-animation-25" stroke-dasharray="449 898" stroke-linecap="round"></path>

</g>
</svg>
